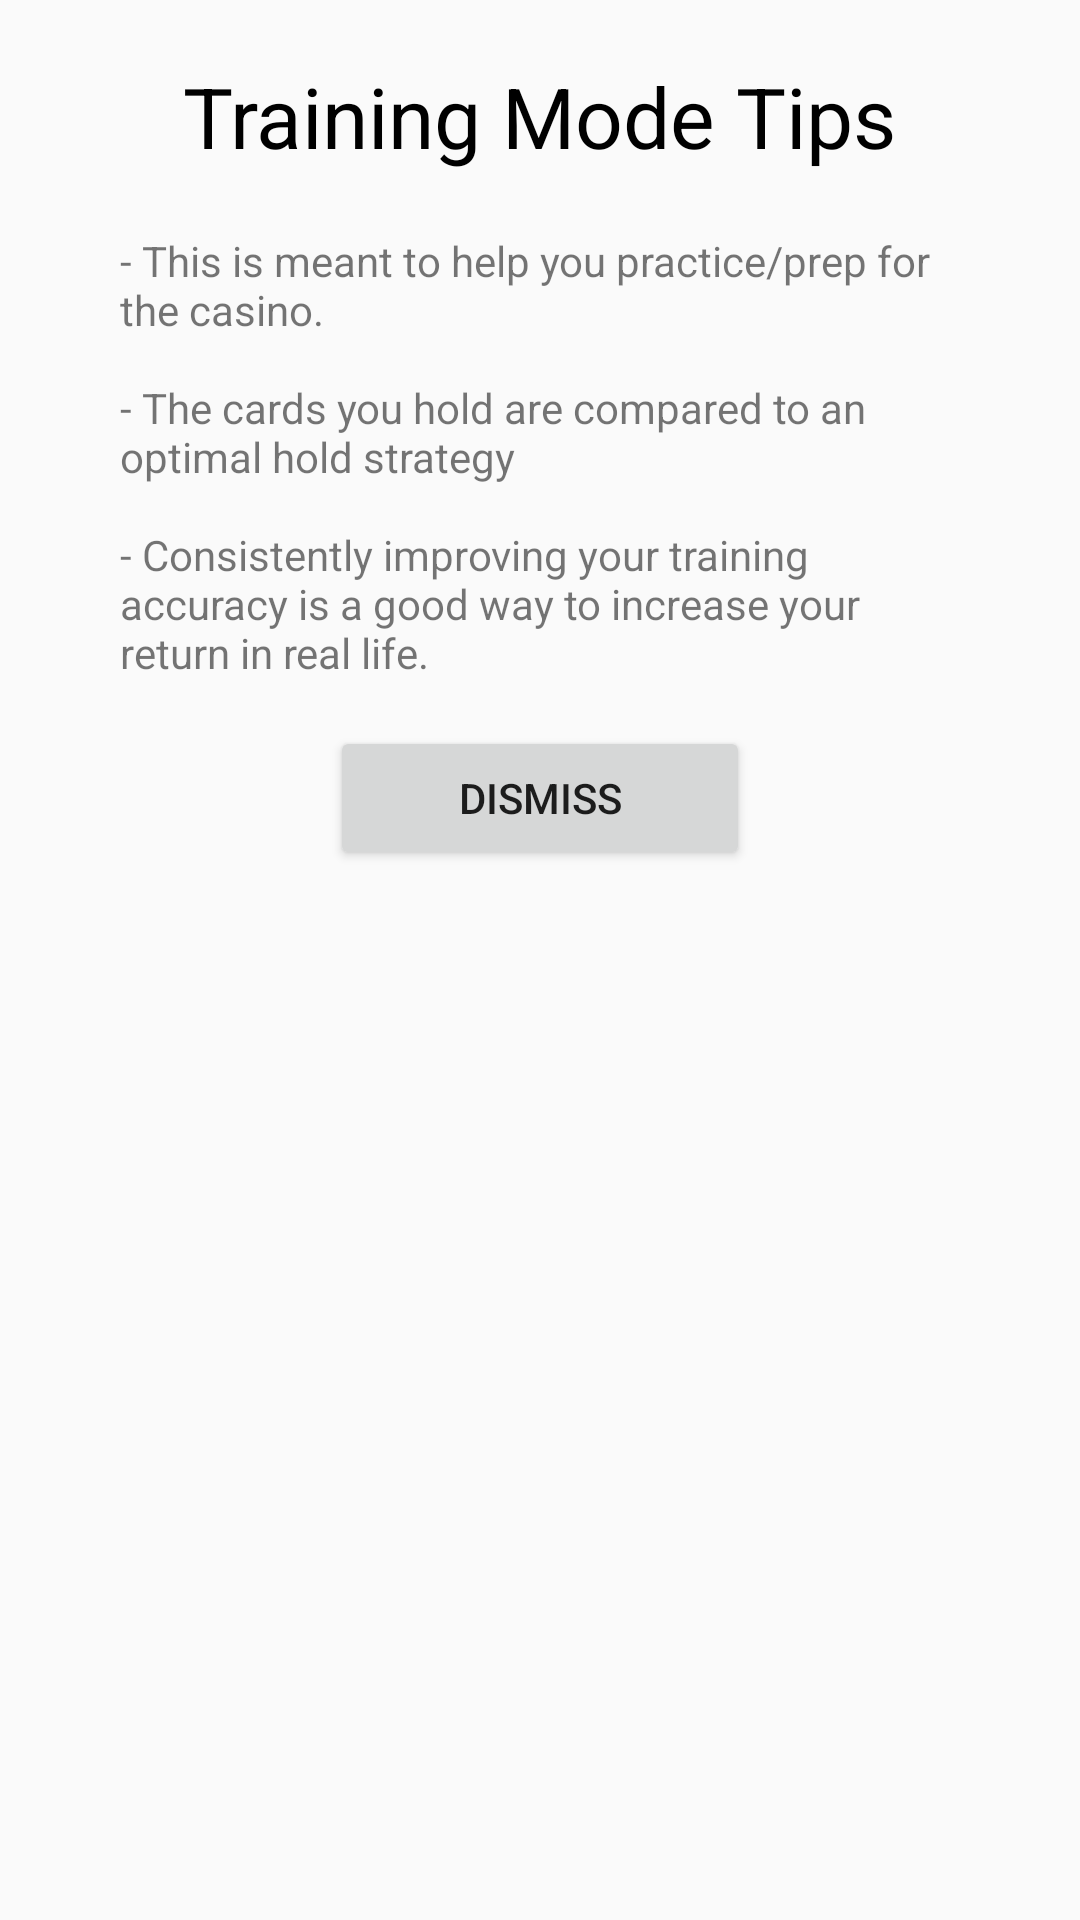

Android layout source for this screen:
<!-- AndroidManifest.xml: application theme AppTheme -->
<!-- res/layout/tip_dialog_layout.xml -->
<?xml version="1.0" encoding="utf-8"?>
<androidx.constraintlayout.widget.ConstraintLayout xmlns:android="http://schemas.android.com/apk/res/android"
    xmlns:tools="http://schemas.android.com/tools"
    android:layout_width="match_parent"
    android:layout_height="match_parent"
    android:layout_margin="5dp"
    xmlns:app="http://schemas.android.com/apk/res-auto">

    <TextView
        style="@style/TextBlack"
        android:id="@+id/title"
        android:layout_width="wrap_content"
        android:layout_height="wrap_content"
        android:layout_margin="20dp"
        android:text="@string/training_tip_title"
        app:layout_constraintEnd_toEndOf="parent"
        app:layout_constraintStart_toStartOf="parent"
        app:layout_constraintTop_toTopOf="parent"
         />

    <TextView
        android:id="@+id/body"
        android:layout_marginTop="20dp"
        android:gravity="start"
        android:paddingStart="40dp"
        android:paddingEnd="40dp"
        android:layout_width="wrap_content"
        android:layout_height="wrap_content"
        android:text="@string/training_tip_desc"
        app:layout_constraintEnd_toEndOf="parent"
        app:layout_constraintStart_toStartOf="parent"
        app:layout_constraintTop_toBottomOf="@+id/title" />

    <Button
        android:id="@+id/dismiss"
        android:layout_width="140dp"
        android:layout_height="wrap_content"
        android:layout_marginTop="15dp"
        android:layout_marginStart="25dp"
        android:layout_marginEnd="25dp"
        android:text="Dismiss"
        app:layout_constraintEnd_toEndOf="parent"
        app:layout_constraintStart_toStartOf="parent"
        app:layout_constraintTop_toBottomOf="@+id/body" />


</androidx.constraintlayout.widget.ConstraintLayout>
<!-- resources referenced by this layout -->
<resources>
  <string name="training_tip_desc">- This is meant to help you practice/prep for the casino.\n\n- The cards you hold are compared to an optimal hold strategy\n\n- Consistently improving your training accuracy is a good way to increase your return in real life.</string>
  <string name="training_tip_title">Training Mode Tips</string>
  <style name="TextBlack" parent="@android:style/Widget.TextView">
          <item name="android:textColor">@color/colorBlack</item>
          <item name="android:textSize">28sp</item>
      </style>
  <style name="AppTheme" parent="Theme.MaterialComponents.Light.DarkActionBar.Bridge">
          
          
          <item name="colorPrimaryDark">@color/colorPrimaryDark</item>
          
          <item name="colorPrimary">@color/colorPrimary</item>
          <item name="colorAccent">@color/colorAccent</item>
      </style>
  <color name="colorBlack">#000000</color>
  <color name="colorPrimaryDark">#3700B3</color>
  <color name="colorPrimary">#6200EE</color>
  <color name="colorAccent">#03DAC5</color>
</resources>
